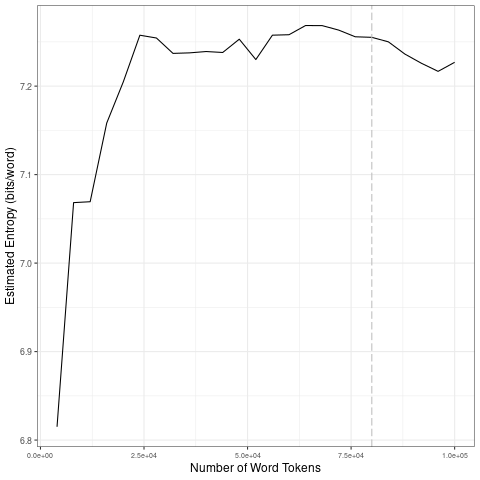

The data file committed next to this chart (first rows):
file, entropy.Corpus.Size, entropy.Entropy, sd.Corpus.Size, sd.SD
data/covid-clean/2020_by_en/2020-06-20_t…, 4000, 6.815, 20000, 0.1506
data/covid-clean/2020_by_en/2020-06-20_t…, 8000, 7.068, 40000, 0.009988
data/covid-clean/2020_by_en/2020-06-20_t…, 12000, 7.069, 60000, 0.01264
data/covid-clean/2020_by_en/2020-06-20_t…, 16000, 7.158, 80000, 0.006523
data/covid-clean/2020_by_en/2020-06-20_t…, 20000, 7.205, 1e+05, 0.01263
data/covid-clean/2020_by_en/2020-06-20_t…, 24000, 7.258, 20000, 0.1506
data/covid-clean/2020_by_en/2020-06-20_t…, 28000, 7.254, 40000, 0.009988
data/covid-clean/2020_by_en/2020-06-20_t…, 32000, 7.237, 60000, 0.01264
data/covid-clean/2020_by_en/2020-06-20_t…, 36000, 7.238, 80000, 0.006523
data/covid-clean/2020_by_en/2020-06-20_t…, 40000, 7.239, 1e+05, 0.01263
data/covid-clean/2020_by_en/2020-06-20_t…, 44000, 7.238, 20000, 0.1506
data/covid-clean/2020_by_en/2020-06-20_t…, 48000, 7.253, 40000, 0.009988
data/covid-clean/2020_by_en/2020-06-20_t…, 52000, 7.23, 60000, 0.01264
data/covid-clean/2020_by_en/2020-06-20_t…, 56000, 7.258, 80000, 0.006523
data/covid-clean/2020_by_en/2020-06-20_t…, 60000, 7.258, 1e+05, 0.01263
data/covid-clean/2020_by_en/2020-06-20_t…, 64000, 7.268, 20000, 0.1506
data/covid-clean/2020_by_en/2020-06-20_t…, 68000, 7.268, 40000, 0.009988
data/covid-clean/2020_by_en/2020-06-20_t…, 72000, 7.263, 60000, 0.01264
data/covid-clean/2020_by_en/2020-06-20_t…, 76000, 7.256, 80000, 0.006523
data/covid-clean/2020_by_en/2020-06-20_t…, 80000, 7.255, 1e+05, 0.01263
data/covid-clean/2020_by_en/2020-06-20_t…, 84000, 7.25, 20000, 0.1506
data/covid-clean/2020_by_en/2020-06-20_t…, 88000, 7.236, 40000, 0.009988
data/covid-clean/2020_by_en/2020-06-20_t…, 92000, 7.226, 60000, 0.01264
data/covid-clean/2020_by_en/2020-06-20_t…, 96000, 7.217, 80000, 0.006523
data/covid-clean/2020_by_en/2020-06-20_t…, 1e+05, 7.227, 1e+05, 0.01263
